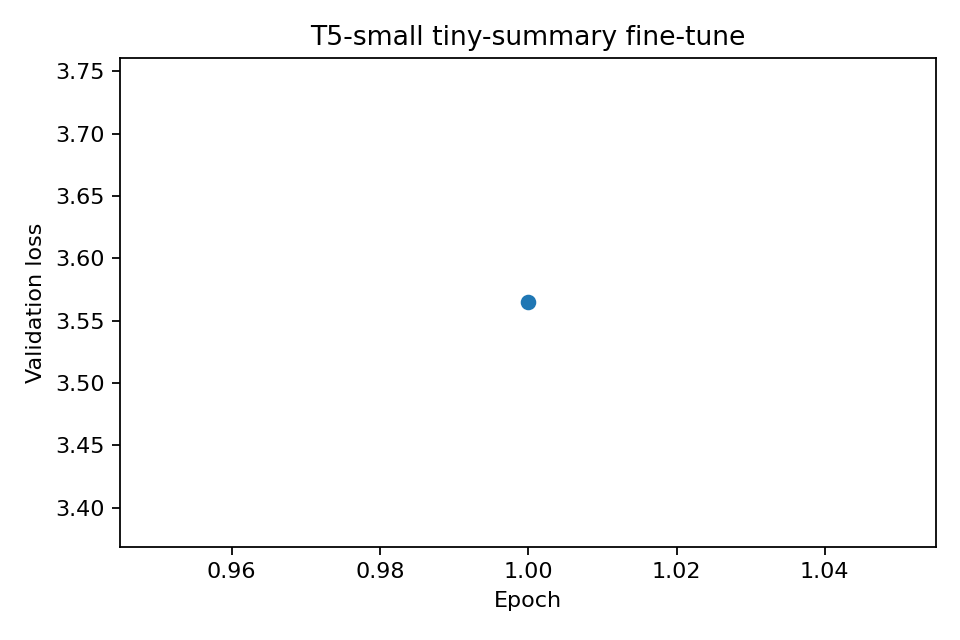

The table this chart was drawn from, first rows:
eval_loss, eval_runtime, eval_samples_per_second, eval_steps_per_second, epoch, step, train_runtime, train_samples_per_second, train_steps_per_second, total_flos, train_loss
3.565, 0.4893, 16.35, 4.087, 1.0, 8, , , , , 
, , , , 1.0, 8, 11.45, 2.794, 0.699, 1593438240768, 3.982
